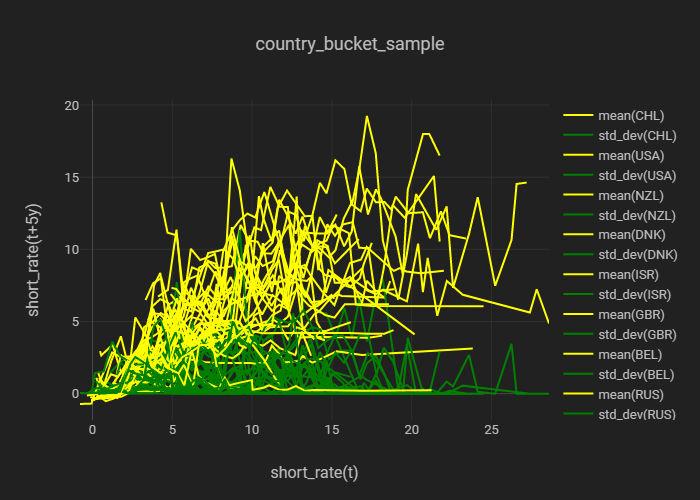

The table this chart was drawn from, first rows:
LOCATION, short_rate(t), mean(short_rate(t+5y)), std_dev(short_rate(t+5y))
CHL, 0.475, 2.945, 0.135
CHL, 0.55, 2.65, 1.12
CHL, 1.26, 3.4, 0.55
CHL, 1.743, 1.593, 1.505
CHL, 2.366, 0.48, 0.01095
CHL, 2.812, 1.617, 1.451
CHL, 3.01, 1.85, 0.000000
CHL, 3.792, 2.945, 0.4753
CHL, 4.343, 3.508, 0.5507
CHL, 4.786, 3.608, 1.069
CHL, 5.156, 3.455, 0.8659
CHL, 5.537, 3.993, 0.6836
CHL, 6.677, 4.82, 0.2624
CHL, 7.32, 4.91, 0.000000
CHL, 7.57, 4.88, 0.000000
USA, 0.2336, 1.098, 0.8568
USA, 0.605, 0.1383, 0.02794
USA, 1.16, 2.219, 1.504
USA, 1.779, 3.973, 2.241
USA, 2.242, 1.907, 2.417
USA, 2.786, 0.702, 1.546
USA, 3.227, 4.605, 1.906
USA, 3.793, 4.987, 3.039
USA, 4.27, 5.581, 2.532
USA, 4.792, 5.284, 4.151
USA, 5.285, 4.709, 4.935
USA, 5.702, 5.329, 3.77
USA, 6.171, 7.337, 4.433
USA, 6.709, 6.096, 2.738
USA, 7.256, 7.414, 2.996
USA, 7.767, 6.725, 1.785
USA, 8.23, 6.926, 2.304
USA, 8.698, 7.367, 2.091
USA, 9.228, 8.685, 2.887
USA, 9.706, 7.99, 2.72
USA, 10.19, 9.516, 2.061
USA, 10.66, 8.845, 1.388
USA, 11.3, 9.179, 0.7305
USA, 11.68, 10.65, 1.356
USA, 12.36, 8.155, 2.267
USA, 12.94, 7.88, 0.000000
USA, 13.42, 7.813, 0.8093
USA, 13.72, 8.105, 1.773
USA, 14.37, 7.112, 0.8688
USA, 15.16, 6.13, 0.3721
USA, 15.68, 7.81, 0.000000
USA, 16.14, 8.09, 0.4
USA, 16.87, 6.22, 0.51
USA, 17.19, 7.82, 0.000000
USA, 17.76, 7.103, 1.368
USA, 18.27, 6.65, 0.000000
USA, 18.65, 7.8, 0.000000
NZL, 2.728, 2.184, 0.983
NZL, 3.204, 2.433, 0.9088
NZL, 3.642, 1.068, 0.3967
NZL, 4.383, 4.785, 1.105
NZL, 4.749, 6.165, 1.103
NZL, 5.266, 6.48, 1.739
NZL, 5.791, 7.009, 1.915
NZL, 6.255, 6.711, 2.842
... 984 more rows
